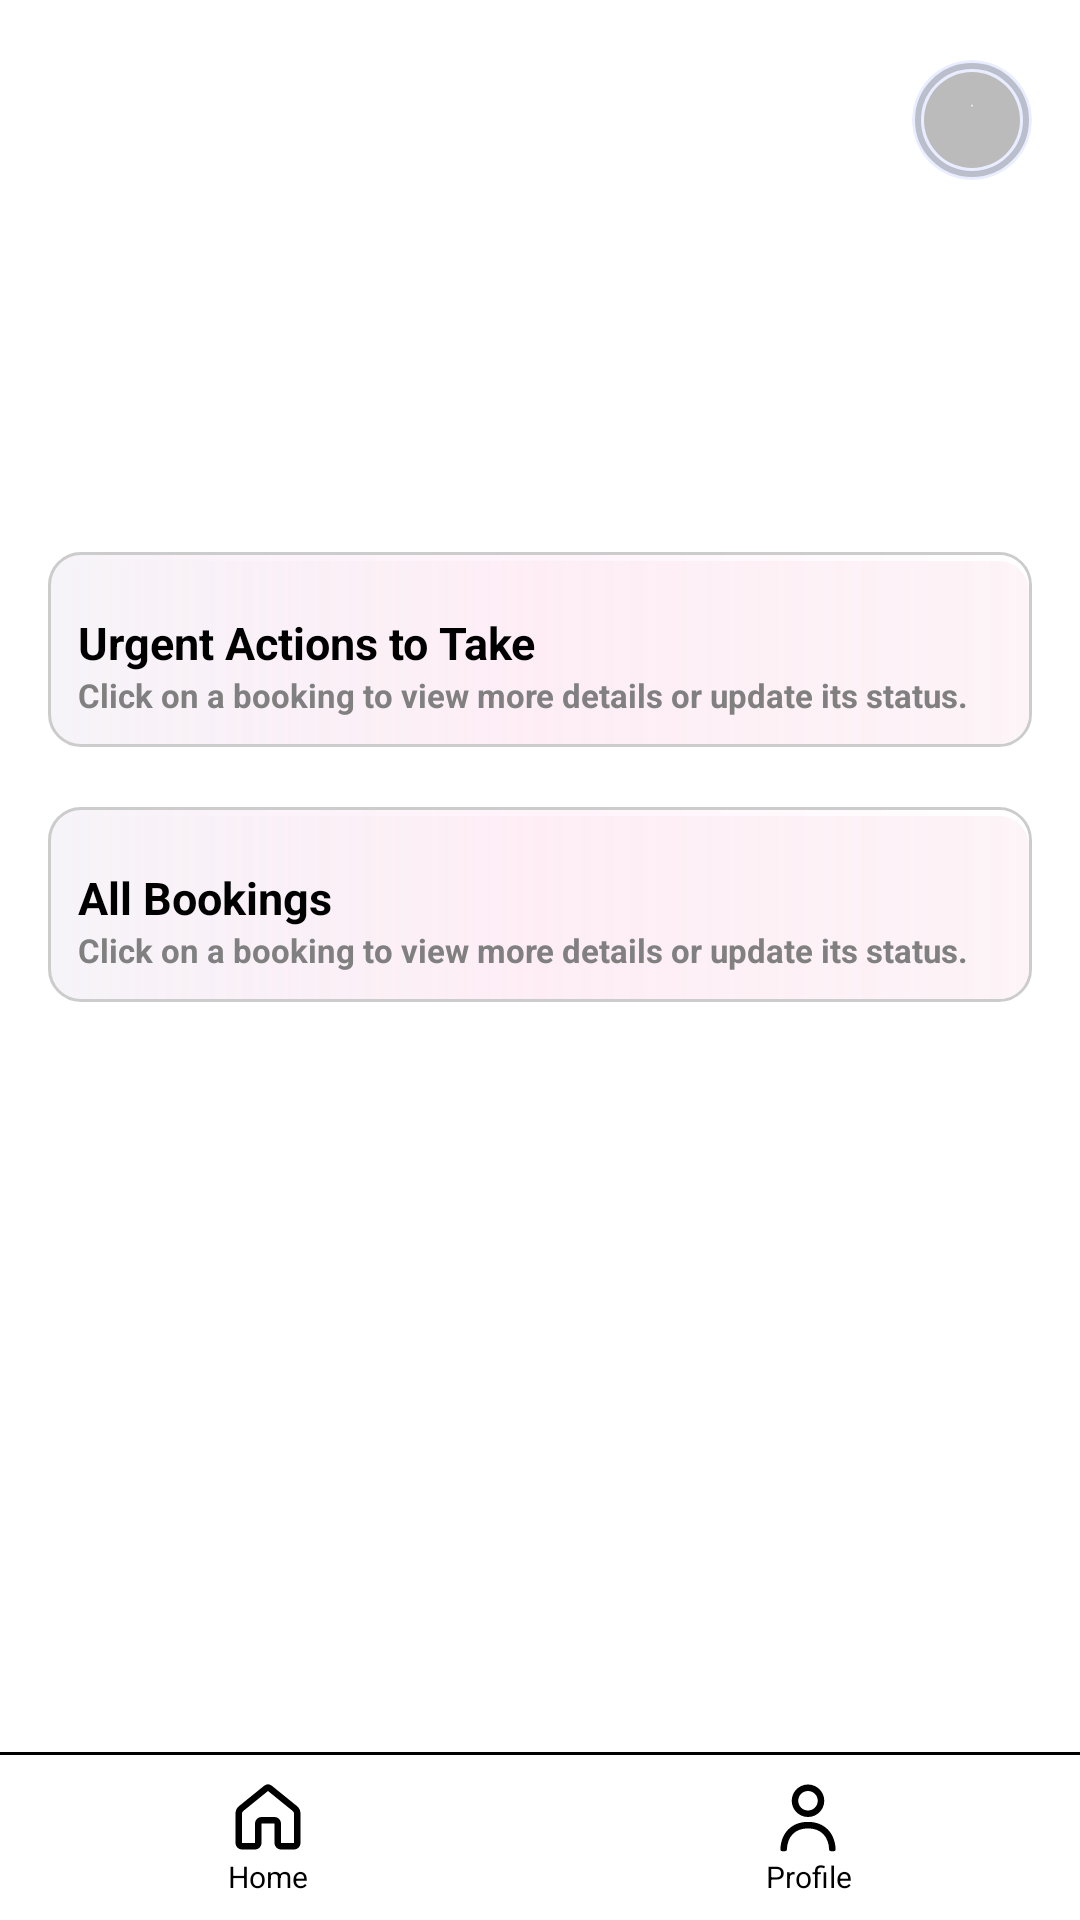

Produce the Android XML layout that renders to this screen, including the resource entries it uses.
<!-- AndroidManifest.xml: application theme Theme.DontJustEat -->
<!-- res/layout/admin_dashboard.xml -->
<?xml version="1.0" encoding="utf-8"?>
<androidx.constraintlayout.widget.ConstraintLayout xmlns:android="http://schemas.android.com/apk/res/android"
    xmlns:app="http://schemas.android.com/apk/res-auto"
    android:id="@+id/rootView"
    android:layout_width="match_parent"
    android:layout_height="match_parent"
    android:background="@color/white">

    <include
        android:id="@+id/admin_header"
        layout="@layout/admin_component_header"
        android:layout_width="0dp"
        android:layout_height="wrap_content"
        android:layout_marginTop="20dp"
        android:padding="10dp"
        app:layout_constraintEnd_toEndOf="parent"
        app:layout_constraintStart_toStartOf="parent"
        app:layout_constraintTop_toTopOf="parent" />

    
    <ScrollView
        android:id="@+id/admin_scroll_container"
        android:layout_width="0dp"
        android:layout_height="0dp"
        android:layout_marginTop="20dp"
        android:fillViewport="true"
        app:layout_constraintBottom_toTopOf="@id/admin_menu"
        app:layout_constraintEnd_toEndOf="parent"
        app:layout_constraintStart_toStartOf="parent"
        app:layout_constraintTop_toBottomOf="@id/admin_header">

        
        <LinearLayout
            android:id="@+id/admin_scroll_content"
            android:layout_width="match_parent"
            android:layout_height="wrap_content"
            android:orientation="vertical"
            android:padding="16dp">

            
            <Button
                android:id="@+id/manage_menu_button"
                style="@style/AppButton.Primary"
                android:layout_width="match_parent"
                android:layout_height="wrap_content"
                android:layout_marginBottom="40dp"
                android:padding="10dp"
                android:text="Manage Menu"
                android:textColor="@color/white" />
            
            <LinearLayout
                android:id="@+id/parent_actions_to_take_container"
                android:layout_width="match_parent"
                android:layout_height="wrap_content"
                android:layout_marginBottom="20dp"
                android:background="@drawable/pink_back_minimum_radius"
                android:orientation="vertical"
                android:padding="10dp">

                <TextView
                    android:id="@+id/actions_to_take_tv_title"
                    style="@style/text_normal"
                    android:layout_width="match_parent"
                    android:layout_height="wrap_content"
                    android:layout_marginTop="10dp"
                    android:gravity="start"
                    android:text="Urgent Actions to Take" />

                <TextView
                    style="@style/text_normal"
                    android:layout_width="match_parent"
                    android:layout_height="wrap_content"
                    android:gravity="start"
                    android:text="Click on a booking to view more details or update its status."
                    android:textColor="@color/active_grey"
                    android:textSize="11sp" />

                
                <LinearLayout
                    android:id="@+id/actions_to_take_container"
                    android:layout_width="match_parent"
                    android:layout_height="wrap_content"
                    android:layout_gravity="center_horizontal"
                    android:orientation="vertical">

                </LinearLayout>
            </LinearLayout>

            
            <LinearLayout
                android:layout_width="match_parent"
                android:layout_height="wrap_content"
                android:layout_marginBottom="20dp"
                android:background="@drawable/pink_back_minimum_radius"
                android:orientation="vertical"
                android:padding="10dp">

                <TextView
                    android:id="@+id/today_booking_tv_title"
                    style="@style/text_normal"
                    android:layout_width="match_parent"
                    android:layout_height="wrap_content"
                    android:layout_marginTop="10dp"
                    android:gravity="start"
                    android:text="All Bookings" />

                <TextView
                    style="@style/text_normal"
                    android:layout_width="match_parent"
                    android:layout_height="wrap_content"
                    android:gravity="start"
                    android:text="Click on a booking to view more details or update its status."
                    android:textColor="@color/active_grey"
                    android:textSize="11sp" />

                
                <LinearLayout
                    android:id="@+id/todays_bookings_container"
                    android:layout_width="match_parent"
                    android:layout_height="wrap_content"
                    android:layout_gravity="center_horizontal"
                    android:orientation="vertical">

                </LinearLayout>

                
                <LinearLayout
                    android:id="@+id/cancelled_bookings_container"
                    android:layout_width="match_parent"
                    android:layout_height="wrap_content"
                    android:layout_gravity="center_horizontal"
                    android:orientation="vertical">

                </LinearLayout>
            </LinearLayout>


        </LinearLayout>
    </ScrollView>

    <include
        android:id="@+id/admin_menu"
        layout="@layout/admin_component_footer_menu"
        android:layout_width="0dp"
        android:layout_height="wrap_content"
        app:layout_constraintBottom_toBottomOf="parent"
        app:layout_constraintEnd_toEndOf="parent"
        app:layout_constraintStart_toStartOf="parent" />


</androidx.constraintlayout.widget.ConstraintLayout>
<!-- res/layout/admin_component_header.xml (included above) -->
<?xml version="1.0" encoding="utf-8"?>
<LinearLayout xmlns:android="http://schemas.android.com/apk/res/android"
    xmlns:app="http://schemas.android.com/apk/res-auto"
    android:id="@+id/header_container"
    android:layout_width="match_parent"
    android:layout_height="65dp"
    android:gravity="center_vertical"
    android:orientation="horizontal"
    android:paddingStart="8dp"
    android:paddingEnd="16dp"
    app:layout_constraintTop_toTopOf="parent">

    
    <ImageView
        android:id="@+id/back_button"
        android:layout_width="40dp"
        android:layout_height="40dp"
        android:layout_marginEnd="8dp"
        android:background="?attr/selectableItemBackgroundBorderless"
        android:clickable="true"
        android:contentDescription="Back Button"
        android:focusable="true"
        android:padding="8dp"
        android:scaleType="centerInside"
        app:srcCompat="@drawable/baseline_arrow_back_ios_24" />

    
    <TextView
        android:id="@+id/header_location_name"
        style="@style/text_title"
        android:layout_width="0dp"
        android:layout_height="wrap_content"
        android:layout_weight="1"
        android:gravity="center_vertical" />

    
    <FrameLayout
        android:layout_width="40dp"
        android:layout_height="40dp"
        android:layout_gravity="center_vertical"
        android:layout_marginStart="8dp"
        android:background="@drawable/profile_circle_mask"
        android:clipToOutline="true">

        <ImageView
            android:id="@+id/right_header_image"
            android:layout_width="match_parent"
            android:layout_height="match_parent"
            android:contentDescription="Header profile image"
            android:scaleType="centerCrop" />
    </FrameLayout>

</LinearLayout>
<!-- res/layout/admin_component_footer_menu.xml (included above) -->
<LinearLayout xmlns:android="http://schemas.android.com/apk/res/android"
    android:layout_width="match_parent"
    android:layout_height="wrap_content"
    android:layout_gravity="bottom">

    <LinearLayout
        android:layout_width="match_parent"
        android:layout_height="wrap_content"
        android:gravity="center"
        android:orientation="vertical">
        
        <View
            android:id="@+id/divider_header"
            android:layout_width="match_parent"
            android:layout_height="1dp"
            android:background="@color/black" />

        
        <LinearLayout
            android:layout_width="match_parent"
            android:layout_height="55dp"
            android:background="@color/white"
            android:gravity="center_vertical"
            android:orientation="horizontal">
            
            <LinearLayout
                android:id="@+id/navigate_to_booking"
                android:layout_width="wrap_content"
                android:layout_height="wrap_content"
                android:layout_weight="1"
                android:gravity="center"
                android:orientation="vertical">
                
                <ImageView
                    android:id="@+id/navigate_to_booking_button"
                    android:layout_width="26dp"
                    android:layout_height="26dp"
                    android:background="@drawable/home_inactive"
                    android:clickable="true"
                    android:focusable="true" />

                
                <TextView
                    android:layout_width="wrap_content"
                    android:layout_height="wrap_content"
                    android:layout_gravity="center"
                    android:gravity="center"
                    android:text="Home"
                    android:textColor="@color/black"
                    android:textSize="10sp" />

            </LinearLayout>


            
            <LinearLayout
                android:id="@+id/navigate_to_customer_profile"
                android:layout_width="wrap_content"
                android:layout_height="wrap_content"
                android:layout_weight="1"
                android:gravity="center"
                android:orientation="vertical">
                
                <ImageView
                    android:id="@+id/navigate_to_customer_profile_button"
                    android:layout_width="26dp"
                    android:layout_height="26dp"
                    android:background="@drawable/profile_inactive"
                    android:clickable="true"
                    android:focusable="true" />
                
                <TextView
                    android:layout_width="wrap_content"
                    android:layout_height="wrap_content"
                    android:layout_gravity="center"
                    android:gravity="center"
                    android:text="Profile"
                    android:textColor="@color/black"
                    android:textSize="10sp" />

            </LinearLayout>

        </LinearLayout>
    </LinearLayout>
</LinearLayout>
<!-- resources referenced by this layout -->
<resources>
  <color name="active_grey">#FF808080</color>
  <color name="black">#FF000000</color>
  <color name="white">#FFFFFFFF</color>
  <!-- drawable home_inactive (drawable) -->
  <vector xmlns:android="http://schemas.android.com/apk/res/android" android:height="24dp" android:viewportHeight="12" android:viewportWidth="12" android:width="24dp">
        
      <path android:fillColor="#000000" android:pathData="M5.37,1.222a1,1 0,0 1,1.26 0l3.814,3.09A1.5,1.5 0,0 1,11 5.476L11,10a1,1 0,0 1,-1 1L8,11a1,1 0,0 1,-1 -1L7,7L5,7v3a1,1 0,0 1,-1 1L2,11a1,1 0,0 1,-1 -1L1,5.477a1.5,1.5 0,0 1,0.556 -1.166l3.815,-3.089ZM9.815,5.088L6,2L2.185,5.088A0.5,0.5 0,0 0,2 5.477L2,10h2L4,7a1,1 0,0 1,1 -1h2a1,1 0,0 1,1 1v3h2L10,5.477a0.5,0.5 0,0 0,-0.185 -0.389Z"/>
      
  </vector>
  <!-- drawable profile_inactive (drawable) -->
  <vector xmlns:android="http://schemas.android.com/apk/res/android"
      android:width="24dp"
      android:height="24dp"
      android:viewportWidth="24"
      android:viewportHeight="24">
    <path
        android:pathData="M11.998,2C14.765,2 17.002,4.24 17.002,7C17.002,9.76 14.765,12 11.998,12C9.235,12 6.993,9.76 6.993,7C6.993,4.24 9.235,2 11.998,2ZM11.998,4C10.341,4 8.995,5.345 8.995,7C8.995,8.655 10.341,10 11.998,10C13.659,10 15,8.655 15,7C15,5.345 13.659,4 11.998,4ZM11.998,13.5C17.147,13.5 20.334,16.995 20.5,22C20.51,22.275 20.285,22.5 20.004,22.5H19.003C18.728,22.5 18.508,22.275 18.498,22C18.348,18.08 16.046,15.5 11.998,15.5C7.954,15.5 5.652,18.08 5.502,22C5.492,22.275 5.272,22.5 4.992,22.5H3.991C3.716,22.5 3.49,22.275 3.5,22C3.665,16.995 6.853,13.5 11.998,13.5Z"
        android:fillColor="#000000"/>
  </vector>
  <style name="AppButton.Primary" parent="Widget.Material3.Button">
          <item name="android:layout_width">327dp</item>
          <item name="android:layout_height">wrap_content</item>
          <item name="android:textSize">16sp</item>
          <item name="android:paddingTop">12dp</item>
          <item name="android:paddingBottom">12dp</item>
          <item name="android:backgroundTint">#000000</item>
          <item name="android:textColor">@color/white</item>
          <item name="android:textStyle"> normal</item>
          <item name="cornerRadius">5dp</item>
      </style>
  <style name="text_normal">
          <item name="android:fontFamily">Inter</item>
          <item name="android:textSize">15sp</item>
          <item name="android:textColor">@color/black</item>
          <item name="android:textStyle">bold</item>
      </style>
  <style name="text_title">
          <item name="android:fontFamily">Inter</item>
          <item name="android:textSize">20sp</item>
          <item name="android:textColor">#000000</item>
          <item name="android:textStyle">bold</item>
      </style>
  <style name="Theme.DontJustEat" parent="Base.Theme.DontJustEat" />
  <color name="card_border_shadow">#33000000</color>
  <color name="card_background">#FFF7F4F9</color>
  <color name="card_gloss_start">#FFFFFFFF</color>
  <color name="card_gloss_center">#FFFFF3FA</color>
  <color name="card_gloss_end">#00FFFFFF</color>
  <color name="card_pink_shadow_start">#33F4C9D9</color>
  <color name="card_pink_shadow_center">#20F4C9D9</color>
  <color name="card_pink_shadow_end">#00000000</color>
  <style name="Base.Theme.DontJustEat" parent="Theme.Material3.DayNight.NoActionBar">
          
          
      </style>
</resources>
